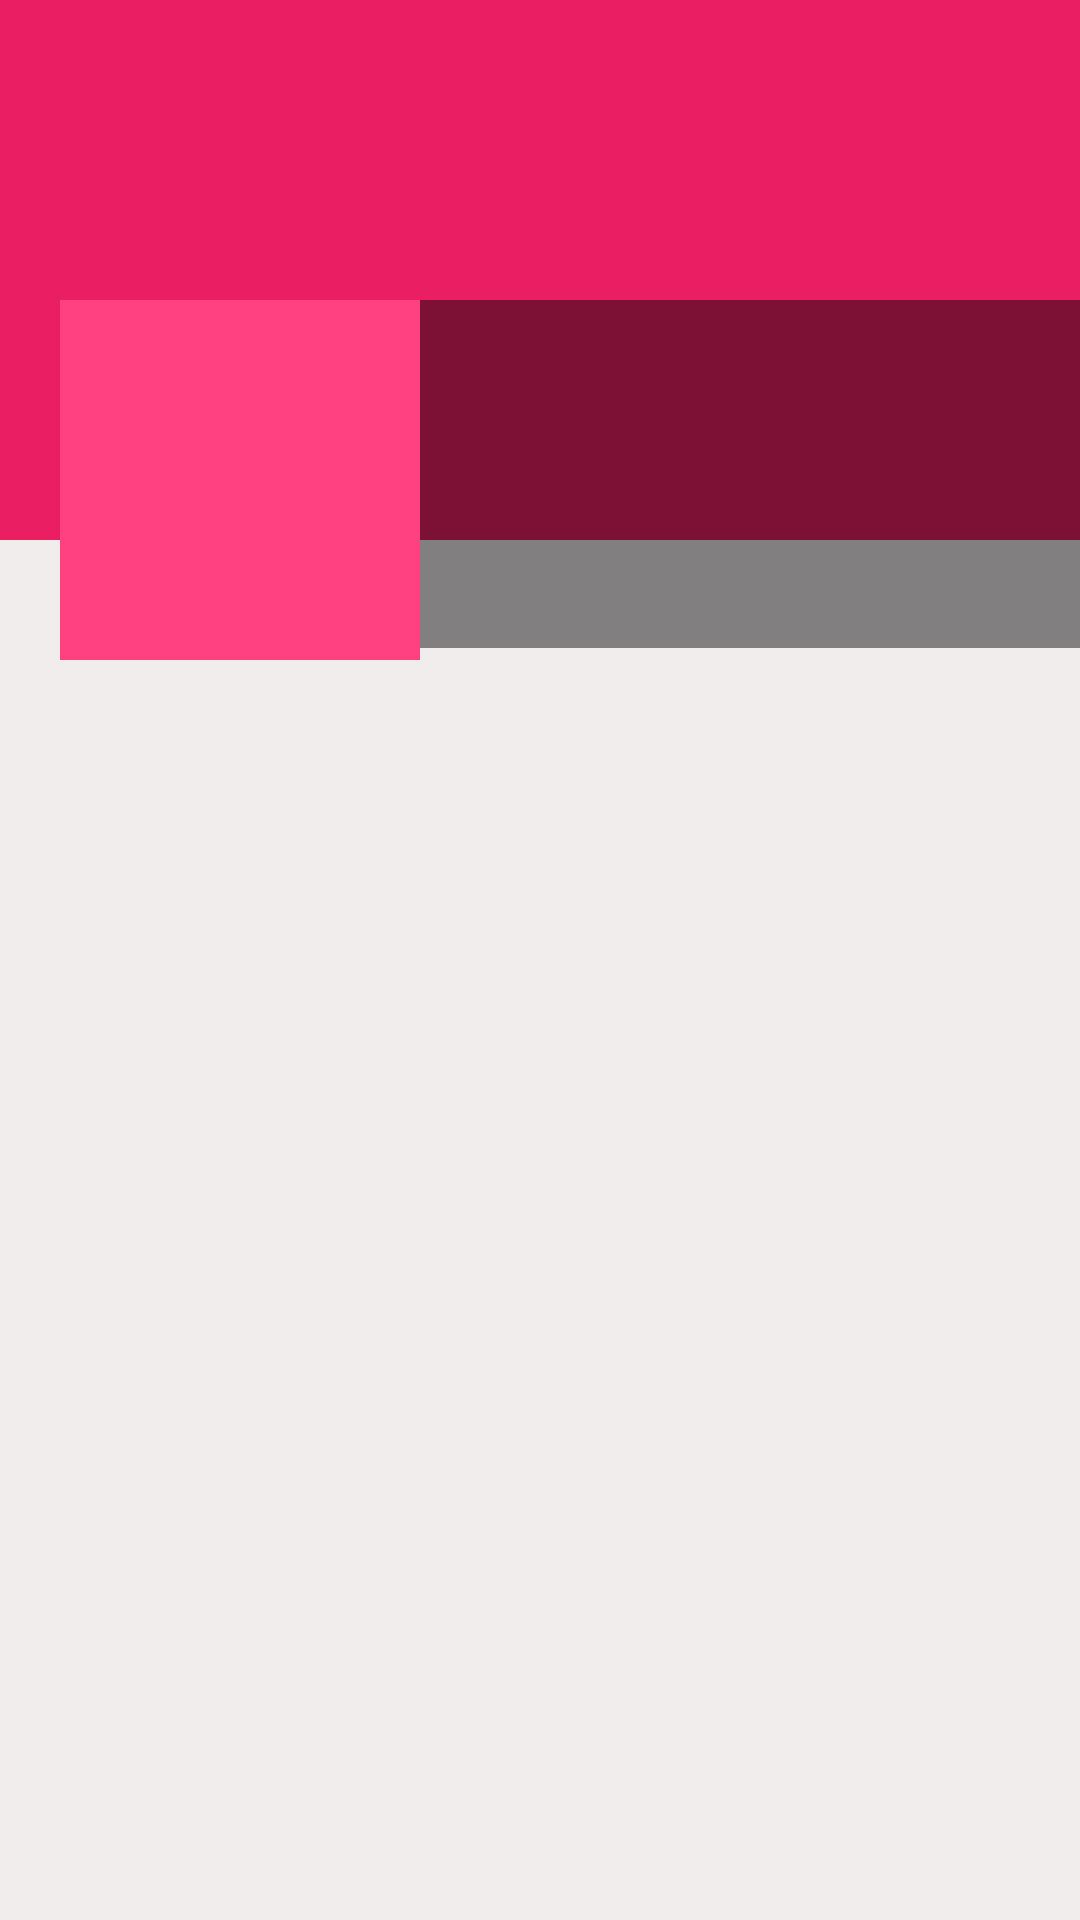

Produce the Android XML layout that renders to this screen, including the resource entries it uses.
<!-- AndroidManifest.xml: application theme AppTheme -->
<!-- res/layout/activity_there_profile.xml -->
<?xml version="1.0" encoding="utf-8"?>
<ScrollView xmlns:android="http://schemas.android.com/apk/res/android"
    xmlns:tools="http://schemas.android.com/tools"
    android:layout_width="match_parent"
    android:layout_height="match_parent"
    android:background="#F1EDED"
    tools:context=".ThereProfileActivity">


        <RelativeLayout
            android:layout_width="match_parent"
            android:layout_height="wrap_content">
            
            <ImageView
                android:id="@+id/converIv"
                android:layout_width="match_parent"
                android:background="@color/colorPrimaryDark"
                android:scaleType="fitXY"
                android:layout_height="180dp">

            </ImageView>
            <LinearLayout
                android:id="@+id/linearLayout"
                android:layout_width="match_parent"
                android:orientation="horizontal"
                android:layout_marginTop="100dp"
                android:layout_height="120dp">
                <ImageView
                    android:id="@+id/avatarIv"
                    android:layout_width="120dp"
                    android:layout_height="120dp"
                    android:src="@drawable/ic_default_img_white"
                    android:background="@color/colorPrimary"
                    android:padding="5dp"
                    android:layout_marginLeft="20dp" />

                <LinearLayout
                    android:layout_width="match_parent"
                    android:layout_height="wrap_content"
                    android:orientation="vertical"
                    android:background="#77000000">
                    <TextView
                        android:id="@+id/nameTv"
                        android:layout_width="match_parent"
                        android:layout_height="wrap_content"
                        android:layout_marginStart="5dp"
                        android:layout_marginTop="5dp"
                        android:layout_marginLeft="5dp"
                        android:textSize="25sp"
                        android:textColor="@color/white" />

                    <TextView
                        android:id="@+id/emailTv"
                        android:layout_width="match_parent"
                        android:layout_height="wrap_content"
                        android:layout_marginStart="5dp"
                        android:layout_marginTop="5dp"
                        android:layout_marginLeft="5dp"
                        android:textSize="25sp"
                        android:textColor="@color/white" />

                    <TextView
                        android:id="@+id/phoneTv"
                        android:layout_width="match_parent"
                        android:layout_height="wrap_content"
                        android:layout_marginStart="5dp"
                        android:layout_marginTop="5dp"
                        android:layout_marginLeft="5dp"
                        android:textSize="25sp"
                        android:textColor="@color/white" />
                </LinearLayout>
            </LinearLayout>

            
            <androidx.recyclerview.widget.RecyclerView
                android:id="@+id/recyclerview_posts"
                android:layout_width="match_parent"
                android:layout_height="match_parent"
                android:layout_below="@+id/linearLayout" />

        </RelativeLayout>
    </ScrollView>
<!-- resources referenced by this layout -->
<resources>
  <color name="colorPrimary">#FF4081</color>
  <color name="colorPrimaryDark">#E91E63</color>
  <color name="white">#FFFFFFFF</color>
  <style name="AppTheme" parent="Theme.MaterialComponents.Light.DarkActionBar">
          
          <item name="colorPrimary">@color/colorPrimary</item>
          <item name="colorPrimaryDark">@color/colorPrimaryDark</item>
          <item name="colorAccent">@color/colorAccent</item>
      </style>
  <color name="colorAccent">#FF5722</color>
</resources>
